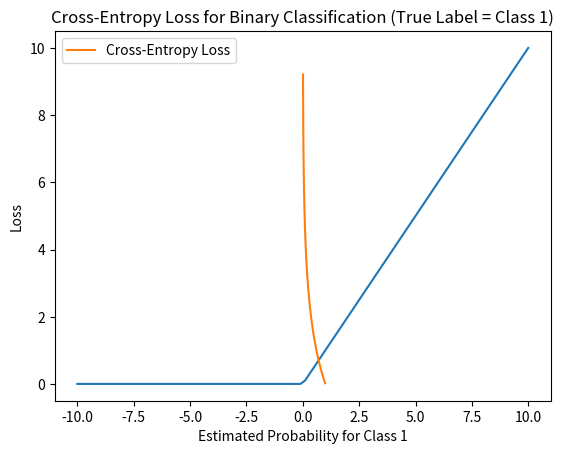
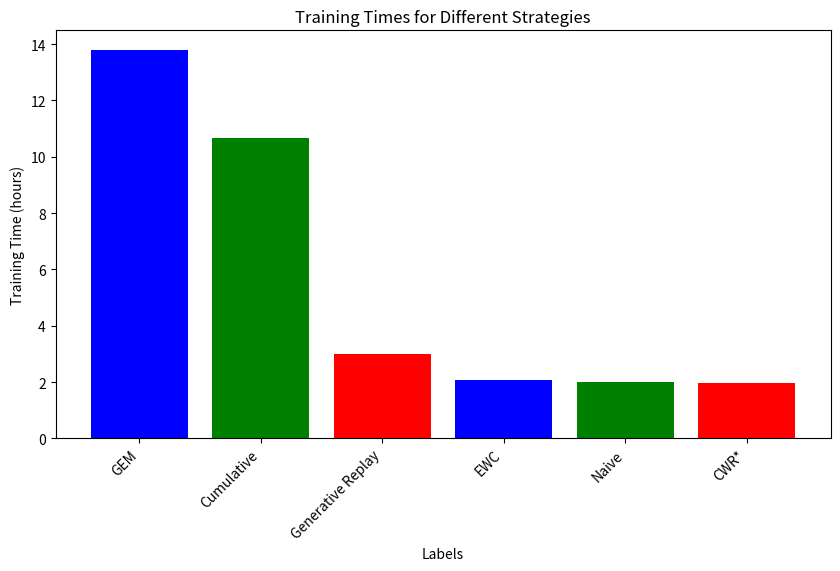

Reproduce these figures in Python, in order.
import matplotlib.pyplot as plt
import numpy as np
from datetime import timedelta
import pandas as pd

# Define the ReLU function
def relu(x):
    return np.maximum(0, x)

# Define the x range for plotting (-10 to 10)
x = np.linspace(-10, 10, 100)

# Apply the ReLU function to each element in x
y = relu(x)

# Plot the ReLU function
plt.plot(x, y)
plt.xlabel('x')
plt.ylabel('ReLU(x)')
plt.title('ReLU Function')
plt.grid()
plt.show()

import numpy as np
import matplotlib.pyplot as plt

def cross_entropy_loss(p, q):
    """ Compute Cross Entropy Loss given true distribution p and estimated distribution q """
    return -np.sum(p * np.log(q) + (1-p) * np.log(1-q))

# Binary classification: true label is 1
p = np.array([0, 1])  # true distribution (one-hot encoded), in this case, class 1
estimated_prob = np.linspace(0.01, 0.99, 100)  # range of estimated probabilities for class 1
losses = [cross_entropy_loss(p, np.array([1-q, q])) for q in estimated_prob]

# Plotting
plt.plot(estimated_prob, losses, label='Cross-Entropy Loss')
plt.xlabel('Estimated Probability for Class 1')
plt.ylabel('Loss')
plt.title('Cross-Entropy Loss for Binary Classification (True Label = Class 1)')
plt.legend()
plt.grid()
plt.show()


def training_time():

    strategies = ["GEM", "Cumulative", "Generative Replay", "EWC", "Naive", "CWR*"]
    training_times = ['13h 48min', '10h 40min', '2h 59min', '2h 5min', '2h 1min', '1h 57min']
    # Convert training times to timedelta objects
    time_deltas = [timedelta(hours=int(t.split('h')[0]), minutes=int(t.split()[1].split('m')[0])) for t in training_times]

    # Convert timedelta objects to total hours for plotting
    training_hours = [td.total_seconds() / 3600 for td in time_deltas]

    # Create a DataFrame for plotting
    data = pd.DataFrame({'Labels': strategies, 'Training Time (hours)': training_hours})

    # Create the bar chart
    plt.figure(figsize=(10, 6))
    plt.bar(data['Labels'], data['Training Time (hours)'], color=['blue', 'green', 'red'])
    plt.xlabel('Labels')
    plt.ylabel('Training Time (hours)')
    plt.title('Training Times for Different Strategies')
    # Adjust layout to prevent label cutoff
    plt.xticks(rotation=45, ha='right')
    plt.subplots_adjust(bottom=0.2)
    plt.show()

if __name__ == "__main__":
    training_time()